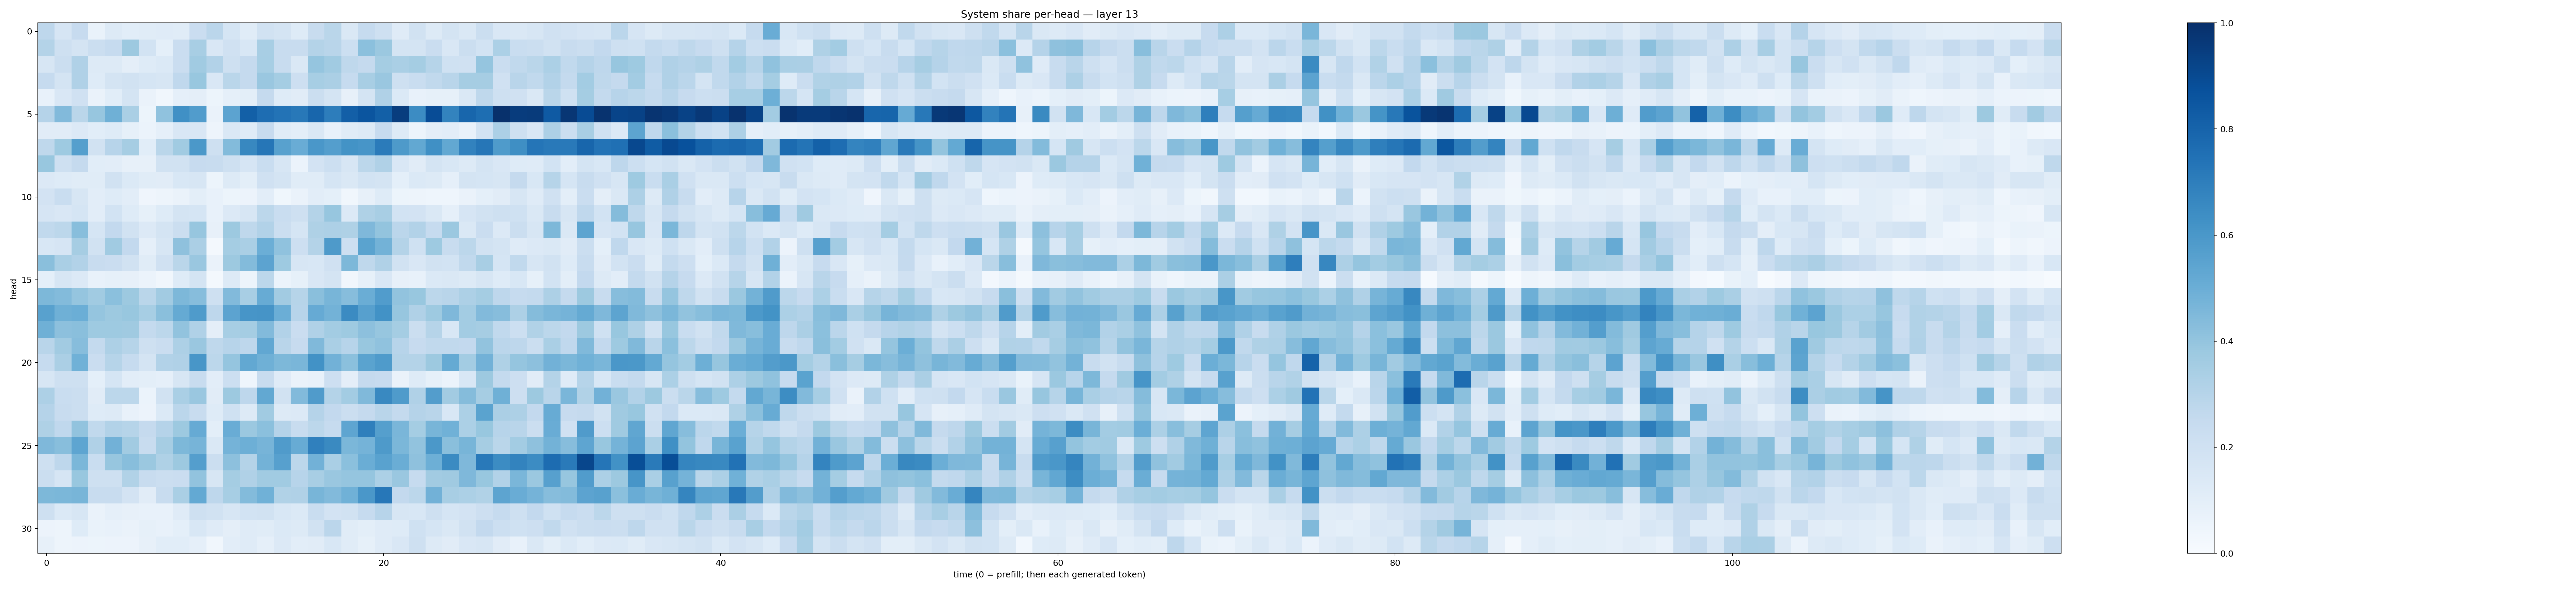

Values plotted in this chart, from the file beside it:
0.27534413, 0.16450357, 0.24502535, 0.06988903, 0.13238974, 0.10880591, 0.114542134, 0.12065056, 0.11412122, 0.22713572, 0.2839098, 0.1692038, 0.11424536, 0.19530052, 0.17916425, 0.12152949, 0.23521303, 0.2871489, 0.14435272, 0.24886204, 0.20914428, 0.11859952, 0.18988886, 0.13183662
0.3081, 0.2092, 0.1792, 0.2214, 0.2489, 0.3768, 0.1849, 0.09038, 0.2268, 0.3426, 0.1488, 0.197, 0.1528, 0.3404, 0.2399, 0.2347, 0.3059, 0.2914, 0.2176, 0.4196, 0.38, 0.1794, 0.1783, 0.2287
0.1621, 0.2197, 0.3181, 0.1327, 0.1299, 0.09763, 0.1239, 0.1376, 0.229, 0.3667, 0.3112, 0.2095, 0.2532, 0.3464, 0.2404, 0.141, 0.3959, 0.3644, 0.2699, 0.2536, 0.3551, 0.3374, 0.3534, 0.2978
0.2496, 0.1733, 0.3186, 0.1235, 0.1725, 0.1924, 0.1685, 0.1575, 0.2693, 0.3904, 0.1521, 0.2856, 0.2507, 0.3836, 0.3534, 0.2128, 0.3443, 0.3326, 0.249, 0.3422, 0.3846, 0.2031, 0.233, 0.265
0.07625, 0.1496, 0.1968, 0.06328, 0.1066, 0.1772, 0.06509, 0.03462, 0.08626, 0.0947, 0.05362, 0.08823, 0.09988, 0.2528, 0.1243, 0.113, 0.2241, 0.177, 0.08135, 0.1723, 0.3189, 0.1403, 0.07707, 0.08308
0.3008, 0.4443, 0.2853, 0.3928, 0.4918, 0.3372, 0.05086, 0.4098, 0.6294, 0.5779, 0.0634, 0.5468, 0.814, 0.7628, 0.7397, 0.7216, 0.7904, 0.701, 0.8175, 0.8579, 0.8126, 0.9488, 0.6476, 0.8868
0.1126, 0.1114, 0.1351, 0.1081, 0.1225, 0.08241, 0.06051, 0.08641, 0.1495, 0.1488, 0.05027, 0.1479, 0.1204, 0.2433, 0.1153, 0.09913, 0.1448, 0.0733, 0.1136, 0.1296, 0.2424, 0.1268, 0.05368, 0.09394
0.2695, 0.3742, 0.5631, 0.189, 0.2936, 0.3505, 0.1088, 0.2888, 0.3659, 0.5949, 0.2063, 0.4413, 0.6631, 0.7293, 0.5553, 0.5054, 0.5981, 0.57, 0.62, 0.6078, 0.709, 0.5861, 0.5249, 0.6303
0.3902, 0.2071, 0.2508, 0.108, 0.1028, 0.08199, 0.07859, 0.1879, 0.1904, 0.2456, 0.236, 0.2039, 0.1645, 0.2305, 0.159, 0.06023, 0.182, 0.2156, 0.1616, 0.2812, 0.3201, 0.1507, 0.1132, 0.1753
0.134, 0.123, 0.1163, 0.1133, 0.1913, 0.1371, 0.1161, 0.1109, 0.156, 0.16, 0.05458, 0.1253, 0.1002, 0.198, 0.1769, 0.1171, 0.115, 0.1712, 0.1452, 0.186, 0.1754, 0.09005, 0.1369, 0.1325
0.1834, 0.2317, 0.1595, 0.1042, 0.1232, 0.1033, 0.04259, 0.04795, 0.06261, 0.1006, 0.07596, 0.05459, 0.05693, 0.1053, 0.03887, 0.06468, 0.105, 0.09094, 0.03378, 0.07912, 0.1226, 0.05272, 0.05052, 0.04524
0.1656, 0.1497, 0.1689, 0.1021, 0.1867, 0.1242, 0.08572, 0.1224, 0.1747, 0.1681, 0.07641, 0.1339, 0.158, 0.2783, 0.2307, 0.2092, 0.3052, 0.3944, 0.1366, 0.3235, 0.3415, 0.185, 0.1831, 0.144
0.2628, 0.2782, 0.4265, 0.1702, 0.2603, 0.1879, 0.1337, 0.1793, 0.2215, 0.3917, 0.07961, 0.3785, 0.2707, 0.3113, 0.2237, 0.1687, 0.3239, 0.3266, 0.3222, 0.452, 0.4001, 0.2832, 0.3088, 0.248
0.1551, 0.1646, 0.3483, 0.1911, 0.365, 0.2599, 0.08791, 0.1609, 0.4128, 0.3356, 0.0216, 0.354, 0.3393, 0.4999, 0.408, 0.2121, 0.3084, 0.5862, 0.2115, 0.5496, 0.4785, 0.3058, 0.2011, 0.3742
0.423, 0.3362, 0.3099, 0.2369, 0.2282, 0.1915, 0.1137, 0.1978, 0.2853, 0.3852, 0.06255, 0.3763, 0.4411, 0.5461, 0.3731, 0.157, 0.1539, 0.1986, 0.4552, 0.2728, 0.318, 0.1928, 0.1508, 0.1883
0.09107, 0.1611, 0.1348, 0.07176, 0.08496, 0.07914, 0.06187, 0.0336, 0.1212, 0.1751, 0.02233, 0.1318, 0.05351, 0.2799, 0.05884, 0.08399, 0.1516, 0.1754, 0.03296, 0.08591, 0.1515, 0.07873, 0.07061, 0.1383
0.4569, 0.4385, 0.3962, 0.3645, 0.42, 0.3769, 0.287, 0.3631, 0.4549, 0.4313, 0.2059, 0.4439, 0.3399, 0.5097, 0.3619, 0.3001, 0.4236, 0.4683, 0.431, 0.5029, 0.5759, 0.4027, 0.3893, 0.2787
0.5561, 0.4913, 0.4966, 0.395, 0.3757, 0.3893, 0.3458, 0.4248, 0.5157, 0.5841, 0.2768, 0.5456, 0.6079, 0.6132, 0.4999, 0.2966, 0.5125, 0.4785, 0.6489, 0.5624, 0.6247, 0.3924, 0.3198, 0.3722
0.4886, 0.4177, 0.4223, 0.375, 0.3741, 0.3673, 0.2577, 0.2784, 0.4058, 0.3172, 0.09463, 0.3448, 0.354, 0.443, 0.3115, 0.2281, 0.319, 0.3569, 0.3741, 0.4148, 0.3931, 0.3538, 0.2264, 0.3002
0.2909, 0.3631, 0.4315, 0.257, 0.3275, 0.3001, 0.2081, 0.2297, 0.3264, 0.3845, 0.272, 0.2953, 0.2754, 0.5309, 0.2913, 0.2436, 0.4459, 0.3372, 0.2963, 0.3883, 0.4066, 0.293, 0.2447, 0.2642
0.2472, 0.3324, 0.485, 0.2287, 0.2976, 0.2486, 0.1754, 0.3117, 0.3196, 0.6032, 0.2812, 0.3947, 0.5236, 0.4915, 0.4548, 0.4634, 0.6245, 0.4842, 0.418, 0.5501, 0.5825, 0.3049, 0.306, 0.3788
0.1583, 0.2065, 0.206, 0.09288, 0.1698, 0.1051, 0.09949, 0.08647, 0.1576, 0.2408, 0.1032, 0.2172, 0.04396, 0.2351, 0.1187, 0.0646, 0.07805, 0.2131, 0.09495, 0.2527, 0.2434, 0.06328, 0.1242, 0.08593
0.3255, 0.233, 0.2198, 0.1129, 0.2778, 0.2775, 0.06226, 0.1953, 0.3391, 0.3852, 0.1101, 0.3756, 0.2759, 0.5257, 0.1909, 0.4424, 0.5816, 0.308, 0.357, 0.4472, 0.6567, 0.5832, 0.3167, 0.5716
0.3011, 0.2404, 0.2265, 0.1232, 0.1317, 0.0734, 0.0563, 0.1403, 0.2837, 0.2416, 0.1236, 0.2008, 0.1321, 0.3634, 0.1264, 0.1356, 0.3016, 0.2603, 0.2261, 0.2531, 0.291, 0.2567, 0.3033, 0.2912
0.3206, 0.2686, 0.4042, 0.2651, 0.3123, 0.2999, 0.2532, 0.3026, 0.3771, 0.5119, 0.1002, 0.5075, 0.3819, 0.4216, 0.303, 0.2415, 0.28, 0.2471, 0.5387, 0.6948, 0.5645, 0.4641, 0.3535, 0.4654
0.4509, 0.4295, 0.5374, 0.3179, 0.4835, 0.3627, 0.2365, 0.3511, 0.4547, 0.4704, 0.1455, 0.4737, 0.496, 0.4691, 0.5813, 0.5082, 0.689, 0.6552, 0.4587, 0.4737, 0.5888, 0.4605, 0.4057, 0.5956
0.208, 0.2752, 0.4572, 0.2333, 0.3926, 0.427, 0.3798, 0.3221, 0.3788, 0.5696, 0.2215, 0.4145, 0.3055, 0.4766, 0.5617, 0.2785, 0.4808, 0.3388, 0.4204, 0.5025, 0.5521, 0.5031, 0.4138, 0.4937
0.219, 0.1647, 0.388, 0.2076, 0.204, 0.3151, 0.2376, 0.2213, 0.2299, 0.4054, 0.1585, 0.3521, 0.3195, 0.3644, 0.3655, 0.296, 0.3413, 0.3858, 0.3961, 0.3984, 0.332, 0.3838, 0.2495, 0.3609
0.4537, 0.4608, 0.4682, 0.2398, 0.2378, 0.1803, 0.1123, 0.2413, 0.3366, 0.5229, 0.276, 0.3463, 0.4405, 0.4851, 0.3141, 0.3186, 0.4661, 0.4442, 0.4868, 0.5984, 0.7264, 0.261, 0.2798, 0.4832
0.209, 0.1383, 0.1581, 0.06494, 0.08651, 0.07934, 0.07447, 0.07137, 0.1192, 0.2039, 0.1911, 0.16, 0.1872, 0.1878, 0.1546, 0.1377, 0.2311, 0.1817, 0.1951, 0.2498, 0.2948, 0.1611, 0.1561, 0.2044
0.0575, 0.04808, 0.1212, 0.06668, 0.07458, 0.0634, 0.08554, 0.07638, 0.09358, 0.1536, 0.1209, 0.09666, 0.1191, 0.1141, 0.1373, 0.1255, 0.1916, 0.2836, 0.1148, 0.09807, 0.12, 0.1248, 0.2019, 0.1716
0.07913, 0.04889, 0.05515, 0.05293, 0.05713, 0.05543, 0.08093, 0.1084, 0.1057, 0.08784, 0.03509, 0.1019, 0.1206, 0.0888, 0.1331, 0.1041, 0.1099, 0.1527, 0.1166, 0.08243, 0.1182, 0.1492, 0.2095, 0.1277
